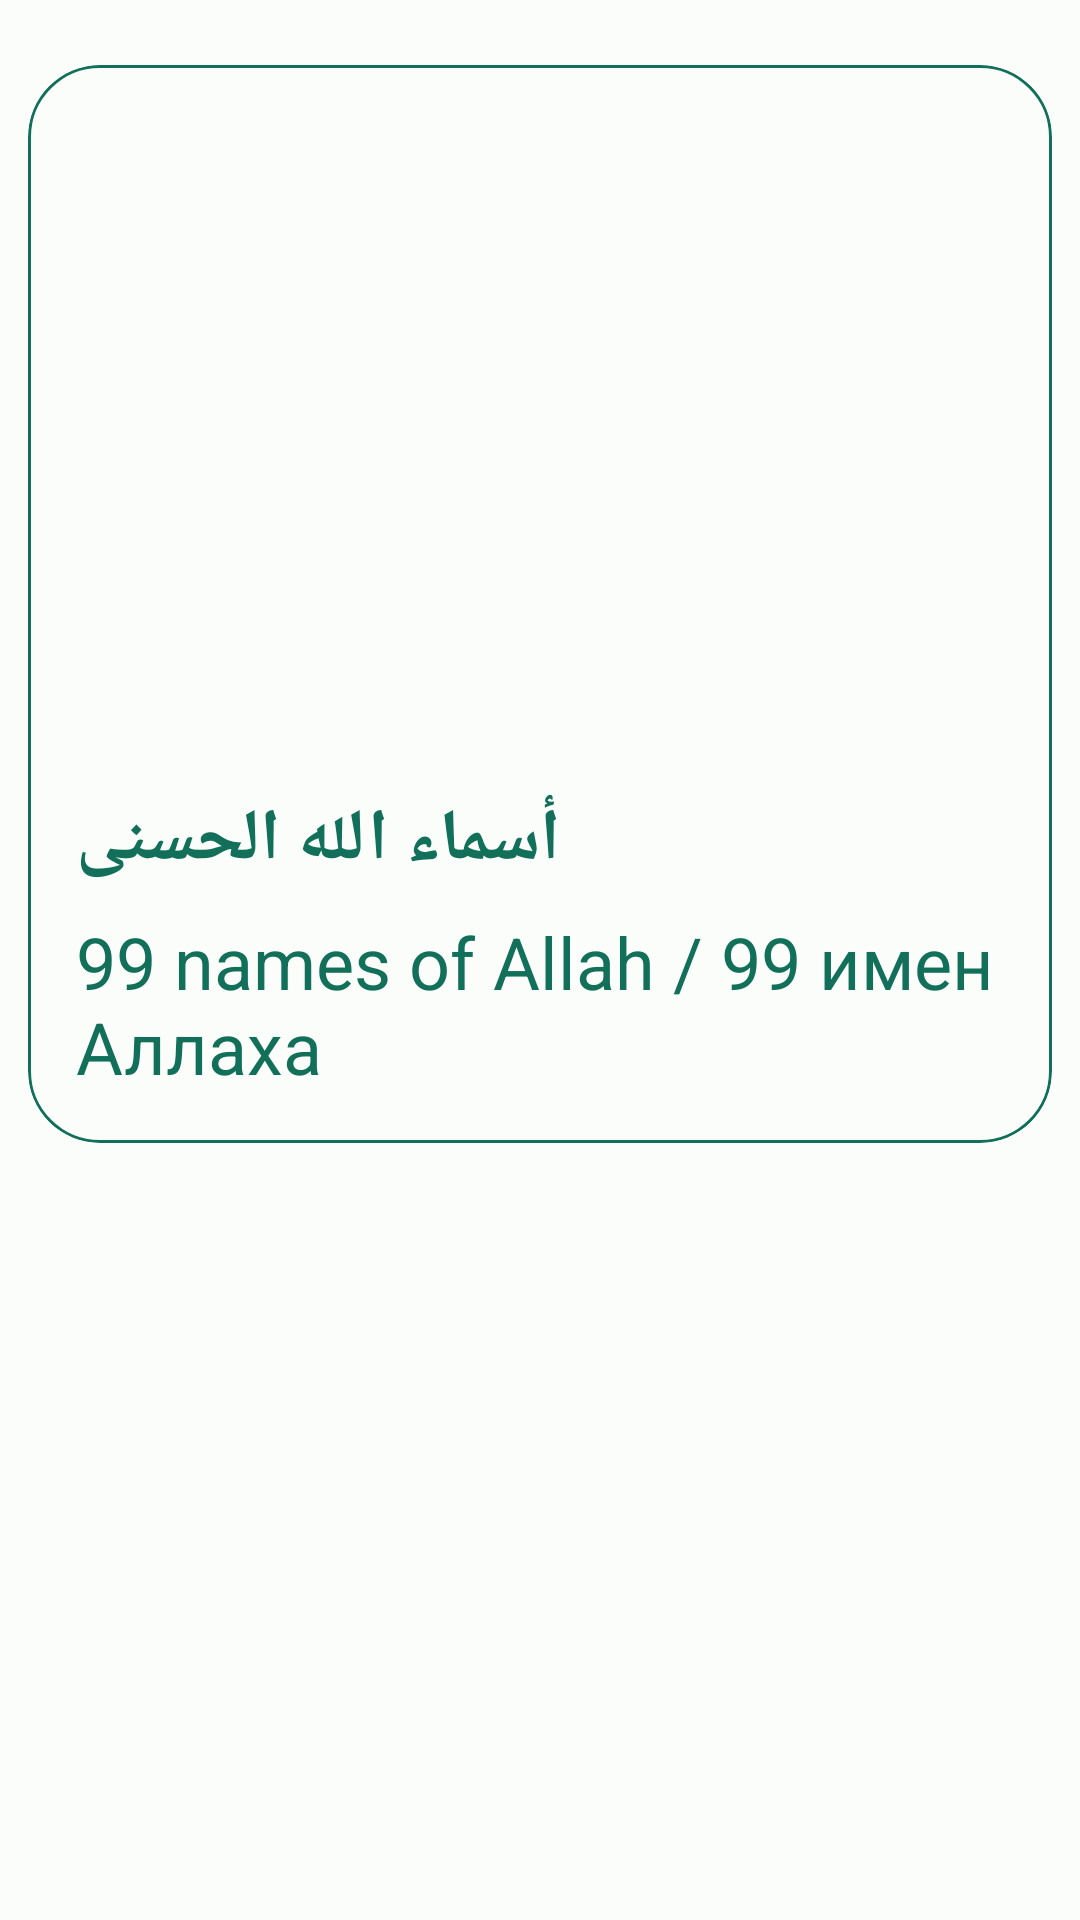

The Android layout XML behind this screen, and the referenced resources:
<!-- AndroidManifest.xml: application theme Theme.AlAsmaUlHusna -->
<!-- res/layout/fragment_names_banner_container.xml -->
<?xml version="1.0" encoding="utf-8"?>
<androidx.constraintlayout.widget.ConstraintLayout
    xmlns:android="http://schemas.android.com/apk/res/android"
    xmlns:app="http://schemas.android.com/apk/res-auto"
    xmlns:tools="http://schemas.android.com/tools"
    android:id="@+id/bannerContainerFragment"
    android:tag="bannerContainer"
    android:layout_width="match_parent"
    android:layout_height="match_parent"
    tools:context=".ui.names.NamesBannerContainerFragment">

    <com.google.android.material.card.MaterialCardView
        android:id="@+id/materialCardAllahNames"
        android:layout_width="match_parent"
        android:layout_height="wrap_content"
        app:cardCornerRadius="24dp"
        app:cardUseCompatPadding="true"
        app:layout_constraintBottom_toBottomOf="parent"
        app:layout_constraintEnd_toEndOf="parent"
        app:layout_constraintHorizontal_bias="0.0"
        app:layout_constraintStart_toStartOf="parent"
        app:layout_constraintTop_toTopOf="parent"
        app:layout_constraintVertical_bias="0.044"
        app:strokeColor="@color/purple_300">

        <LinearLayout
            android:layout_width="match_parent"
            android:layout_height="wrap_content"
            android:orientation="vertical">

            
            <ImageView
                android:layout_width="match_parent"
                android:layout_height="226dp"
                android:scaleType="centerCrop"
                app:srcCompat="@drawable/names_banner" />

            <LinearLayout
                android:layout_width="match_parent"
                android:layout_height="wrap_content"
                android:orientation="vertical"
                android:padding="16dp">

                
                <TextView
                    android:layout_width="wrap_content"
                    android:layout_height="wrap_content"
                    android:text="أسماء الله الحسنى"
                    android:textColor="@color/purple_300"
                    android:textSize="24sp"
                    android:textStyle="bold" />

                <TextView
                    android:layout_width="wrap_content"
                    android:layout_height="wrap_content"
                    android:layout_marginTop="8dp"
                    android:text="99 names of Allah / 99 имен Аллаха"
                    android:textColor="@color/purple_300"
                    android:textSize="24sp" />
            </LinearLayout>
        </LinearLayout>
    </com.google.android.material.card.MaterialCardView>

</androidx.constraintlayout.widget.ConstraintLayout>
<!-- resources referenced by this layout -->
<resources>
  <color name="purple_300">#12705A</color>
  <style name="Theme.AlAsmaUlHusna" parent="Theme.Material3.DayNight.NoActionBar">
          <item name="colorPrimary">@color/md_theme_light_primary</item>
          <item name="colorOnPrimary">@color/md_theme_light_onPrimary</item>
          <item name="colorPrimaryContainer">@color/md_theme_dark_primaryContainer</item>
          <item name="colorOnPrimaryContainer">@color/md_theme_light_onPrimaryContainer</item>
          <item name="colorSecondary">@color/md_theme_light_secondary</item>
          <item name="colorOnSecondary">@color/md_theme_light_onSecondary</item>
          <item name="colorSecondaryContainer">@color/md_theme_light_secondaryContainer</item>
          <item name="colorOnSecondaryContainer">@color/md_theme_light_onSecondaryContainer</item>
          <item name="colorTertiary">@color/md_theme_light_tertiary</item>
          <item name="colorOnTertiary">@color/md_theme_light_onTertiary</item>
          <item name="colorTertiaryContainer">@color/md_theme_light_tertiaryContainer</item>
          <item name="colorOnTertiaryContainer">@color/md_theme_light_onTertiaryContainer</item>
          <item name="colorError">@color/md_theme_light_error</item>
          <item name="colorErrorContainer">@color/md_theme_light_errorContainer</item>
          <item name="colorOnError">@color/md_theme_light_onError</item>
          <item name="colorOnErrorContainer">@color/md_theme_light_onErrorContainer</item>
          <item name="android:colorBackground">@color/md_theme_light_background</item>
          <item name="colorOnBackground">@color/md_theme_light_onBackground</item>
          <item name="colorSurface">@color/md_theme_light_surface</item>
          <item name="colorOnSurface">@color/md_theme_light_onSurface</item>
          <item name="colorSurfaceVariant">@color/md_theme_light_surfaceVariant</item>
          <item name="colorOnSurfaceVariant">@color/md_theme_light_onSurfaceVariant</item>
          <item name="colorOutline">@color/md_theme_light_outline</item>
          <item name="colorOnSurfaceInverse">@color/md_theme_light_inverseOnSurface</item>
          <item name="colorSurfaceInverse">@color/md_theme_light_inverseSurface</item>
          <item name="colorPrimaryInverse">@color/md_theme_light_inversePrimary</item>
  
          
          <item name="android:windowContentTransitions">true</item>
  
  
      </style>
  <color name="md_theme_light_primary">#006B55</color>
  <color name="md_theme_light_onPrimary">#FFFFFF</color>
  <color name="md_theme_dark_primaryContainer">#005140</color>
  <color name="md_theme_light_onPrimaryContainer">#002018</color>
  <color name="md_theme_light_secondary">#4B635A</color>
  <color name="md_theme_light_onSecondary">#FFFFFF</color>
  <color name="md_theme_light_secondaryContainer">#CEE9DD</color>
  <color name="md_theme_light_onSecondaryContainer">#072019</color>
  <color name="md_theme_light_tertiary">#406376</color>
  <color name="md_theme_light_onTertiary">#FFFFFF</color>
  <color name="md_theme_light_tertiaryContainer">#C4E7FF</color>
  <color name="md_theme_light_onTertiaryContainer">#001E2C</color>
  <color name="md_theme_light_error">#BA1A1A</color>
  <color name="md_theme_light_errorContainer">#FFDAD6</color>
  <color name="md_theme_light_onError">#FFFFFF</color>
  <color name="md_theme_light_onErrorContainer">#410002</color>
  <color name="md_theme_light_background">#FBFDFA</color>
  <color name="md_theme_light_onBackground">#191C1B</color>
  <color name="md_theme_light_surface">#FBFDFA</color>
  <color name="md_theme_light_onSurface">#191C1B</color>
  <color name="md_theme_light_surfaceVariant">#DBE5DF</color>
  <color name="md_theme_light_onSurfaceVariant">#3F4945</color>
  <color name="md_theme_light_outline">#6F7975</color>
  <color name="md_theme_light_inverseOnSurface">#EFF1EE</color>
  <color name="md_theme_light_inverseSurface">#2E312F</color>
  <color name="md_theme_light_inversePrimary">#60DBB8</color>
</resources>
